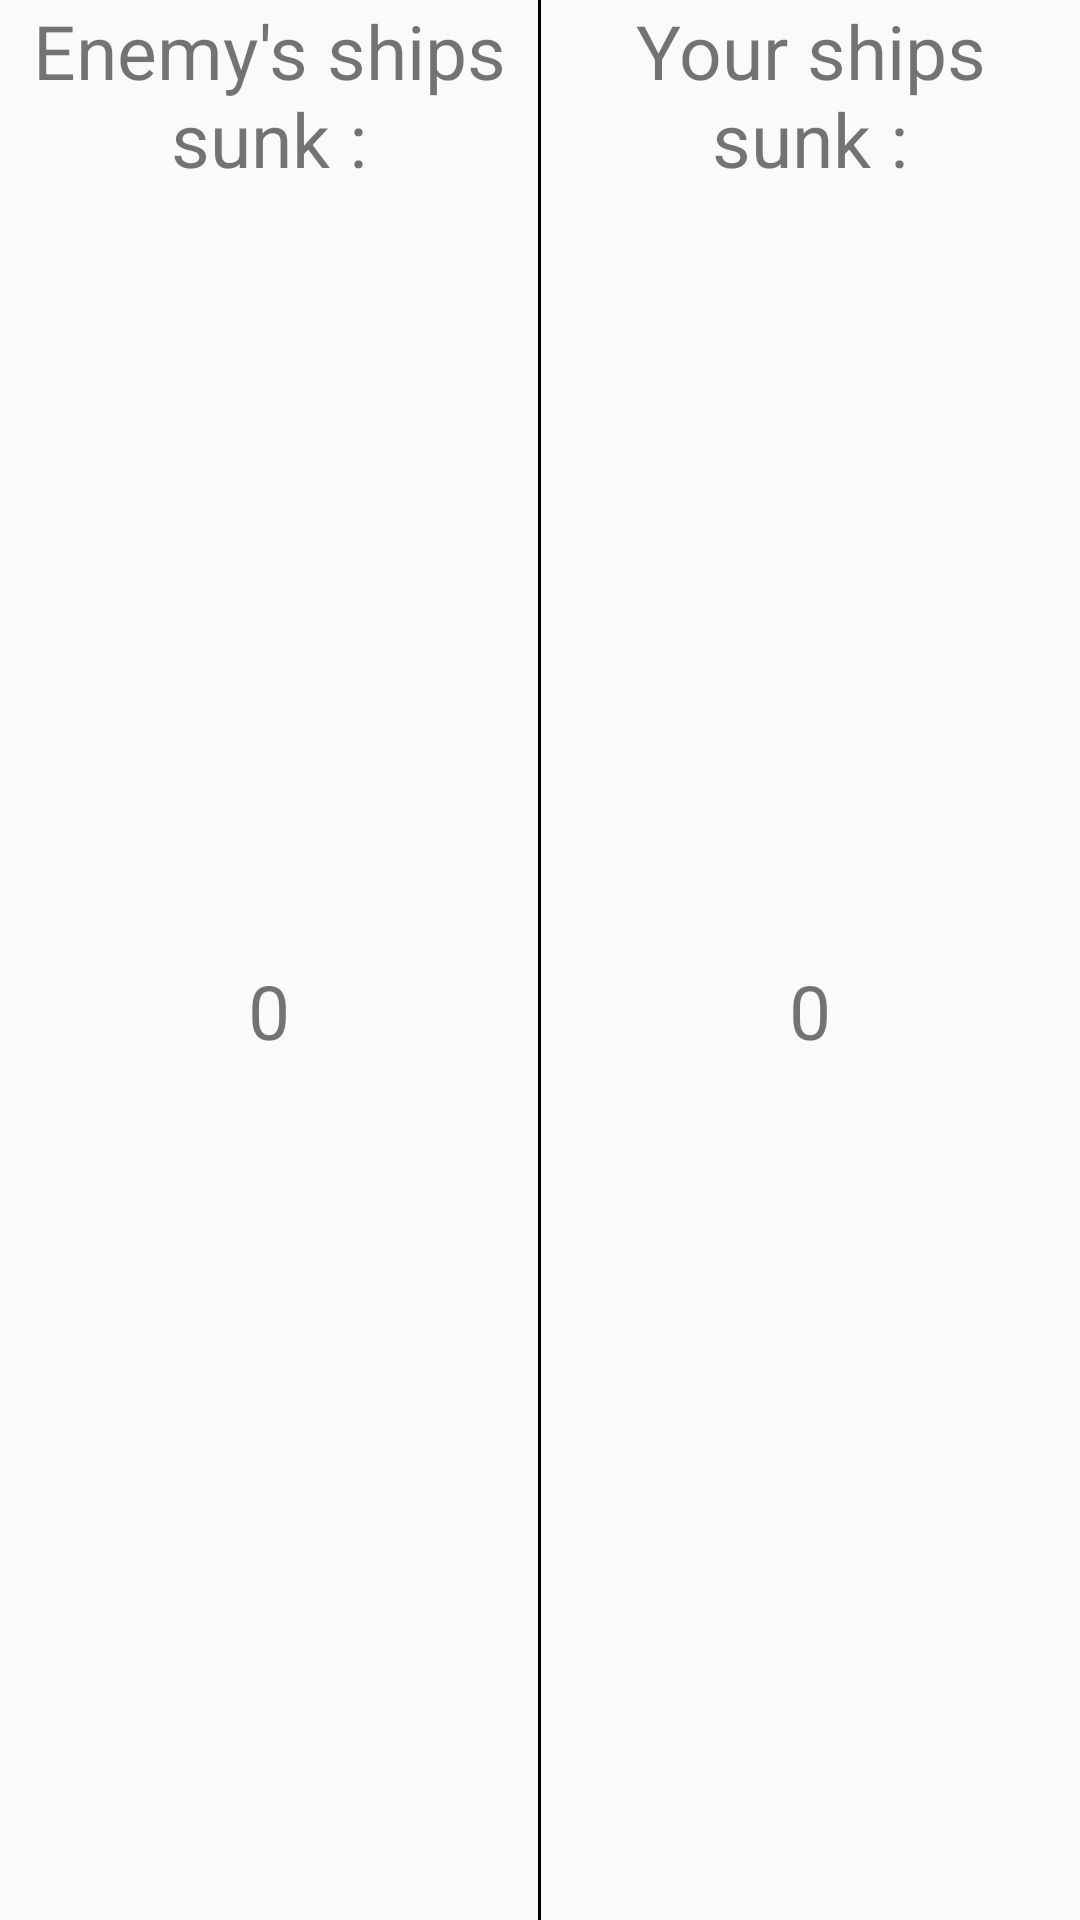

Here is an Android app screen rendered from its layout file. Give the layout XML and the strings, colors and styles it references.
<!-- AndroidManifest.xml: application theme AppTheme -->
<!-- res/layout/fragment_toolbarplay.xml -->
<?xml version="1.0" encoding="utf-8"?>
<LinearLayout xmlns:android="http://schemas.android.com/apk/res/android"
    android:orientation="vertical" android:layout_width="match_parent"
    android:layout_height="match_parent">

    <LinearLayout
        android:layout_width="match_parent"
        android:layout_height="match_parent"
        android:orientation="horizontal"
        android:id="@+id/subBar">

        <LinearLayout
            android:layout_width="0dp"
            android:layout_weight=".50"
            android:layout_height="match_parent"
            android:orientation="vertical">

            <TextView
                android:layout_width="match_parent"
                android:layout_weight=".50"
                android:layout_height="0dp"
                android:textAlignment="center"
                android:textSize="25dp"
                android:text="@string/enemyShipLeft"/>

            <TextView
                android:layout_width="match_parent"
                android:layout_weight=".50"
                android:layout_height="0dp"
                android:textAlignment="center"
                android:textSize="25dp"
                android:text="0"
                android:id="@+id/enemyShipLeftNumber"/>

        </LinearLayout>

        <View
            android:layout_width="1dip"
            android:layout_height="fill_parent"
            android:background="#000000" />

        <LinearLayout
            android:layout_width="0dp"
            android:layout_weight=".50"
            android:layout_height="match_parent"
            android:orientation="vertical">

            <TextView
                android:layout_width="match_parent"
                android:layout_weight=".50"
                android:layout_height="0dp"
                android:textAlignment="center"
                android:id="@+id/enemyShips"
                android:textSize="25dp"
                android:text="@string/myShipLeft"/>

            <TextView
                android:layout_width="match_parent"
                android:layout_weight=".50"
                android:layout_height="0dp"
                android:textAlignment="center"
                android:textSize="25dp"
                android:text="0"
                android:id="@+id/myShipLeftNumber"/>

        </LinearLayout>

    </LinearLayout>

</LinearLayout>
<!-- resources referenced by this layout -->
<resources>
  <string name="enemyShipLeft">Enemy\'s ships sunk :</string>
  <string name="myShipLeft">Your ships sunk :</string>
  <style name="AppTheme" parent="Theme.AppCompat.Light.DarkActionBar">
          
          <item name="colorPrimary">@color/colorPrimary</item>
          <item name="colorPrimaryDark">@color/colorPrimaryDark</item>
          <item name="colorAccent">@color/colorAccent</item>
          <item name="android:checked">false</item>
      </style>
  <!-- not gathered from this repository: default colours our renderer supplied (Android Studio template values) -->
  <color name="colorPrimary">#FF6200EE</color>
  <color name="colorPrimaryDark">#FF3700B3</color>
  <color name="colorAccent">#FF03DAC5</color>
</resources>
